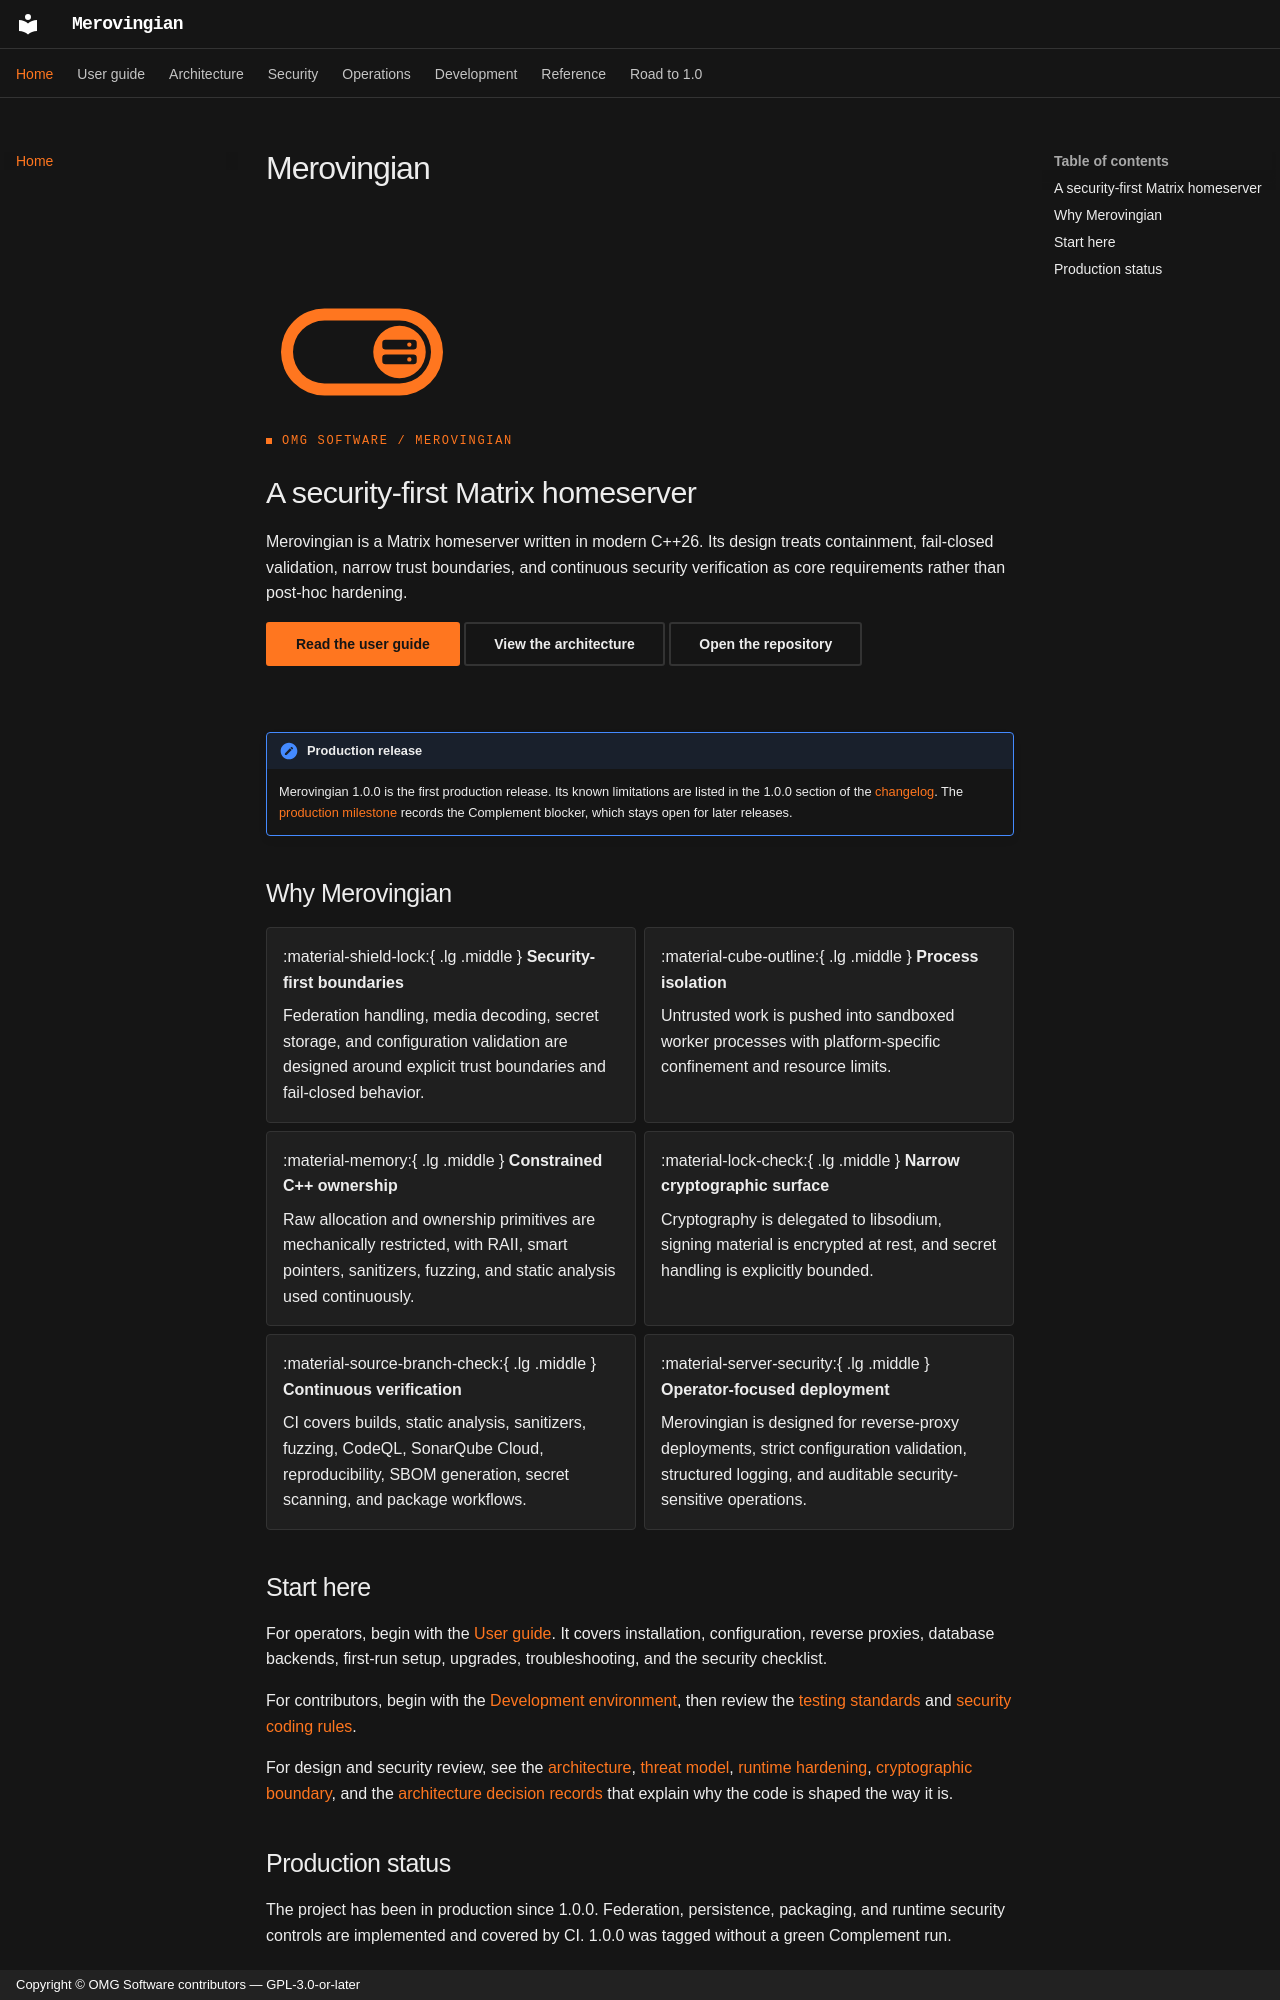

repository: OMG-Software/Merovingian · page: index.html · generator: mkdocs · copyright: Copyright © OMG Software contributors — GPL-3.0-or-later

# Merovingian

<div class="hero" markdown>

<img class="merovingian-mark" src="assets/merovingian-toggle-mark.svg" alt="" width="192" height="112">

<p class="omg-eyebrow">OMG SOFTWARE / MEROVINGIAN</p>

## A security-first Matrix homeserver

Merovingian is a Matrix homeserver written in modern C++26. Its design treats containment, fail-closed validation, narrow trust boundaries, and continuous security verification as core requirements rather than post-hoc hardening.

[Read the user guide](user-manual.md){ .md-button .md-button--primary }
[View the architecture](architecture.md){ .md-button }
[Open the repository](https://github.com/OMG-Software/Merovingian){ .md-button }

</div>

!!! note "Production release"
    Merovingian 1.0.0 is the first production release. Its known limitations are listed in the 1.0.0 section of the [changelog](changelog.md). The [production milestone](todos/production-milestone.md) records the Complement blocker, which stays open for later releases.

## Why Merovingian

<div class="grid cards" markdown>

-   :material-shield-lock:{ .lg .middle } **Security-first boundaries**

    Federation handling, media decoding, secret storage, and configuration validation are designed around explicit trust boundaries and fail-closed behavior.

-   :material-cube-outline:{ .lg .middle } **Process isolation**

    Untrusted work is pushed into sandboxed worker processes with platform-specific confinement and resource limits.

-   :material-memory:{ .lg .middle } **Constrained C++ ownership**

    Raw allocation and ownership primitives are mechanically restricted, with RAII, smart pointers, sanitizers, fuzzing, and static analysis used continuously.

-   :material-lock-check:{ .lg .middle } **Narrow cryptographic surface**

    Cryptography is delegated to libsodium, signing material is encrypted at rest, and secret handling is explicitly bounded.

-   :material-source-branch-check:{ .lg .middle } **Continuous verification**

    CI covers builds, static analysis, sanitizers, fuzzing, CodeQL, SonarQube Cloud, reproducibility, SBOM generation, secret scanning, and package workflows.

-   :material-server-security:{ .lg .middle } **Operator-focused deployment**

    Merovingian is designed for reverse-proxy deployments, strict configuration validation, structured logging, and auditable security-sensitive operations.

</div>

## Start here

For operators, begin with the [User guide](user-manual.md). It covers installation, configuration, reverse proxies, database backends, first-run setup, upgrades, troubleshooting, and the security checklist.

For contributors, begin with the [Development environment](dev-environment.md), then review the [testing standards](testing-standards.md) and [security coding rules](security-coding-rules.md).

For design and security review, see the [architecture](architecture.md), [threat model](threat-model.md), [runtime hardening](hardening.md), [cryptographic boundary](crypto-boundary.md), and the [architecture decision records](adr/index.md) that explain why the code is shaped the way it is.
